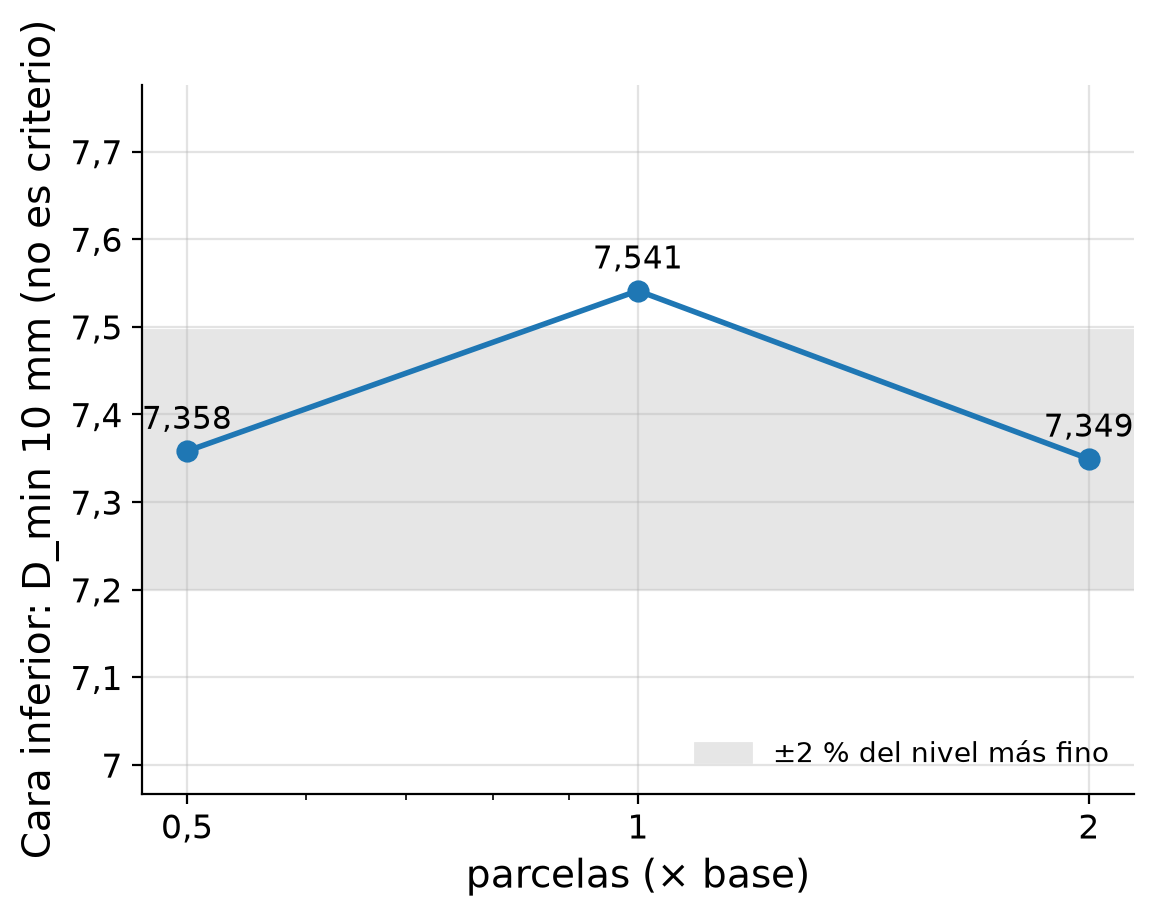

The file beside this chart, header and first rows:
caso, parcelas (× base), D_min
R3_06_np050, 0.5, 7.358
R3_02_caso2, 1.0, 7.541
R3_07_np200, 2.0, 7.349
